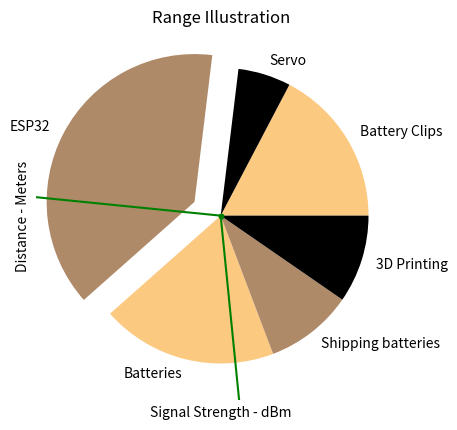
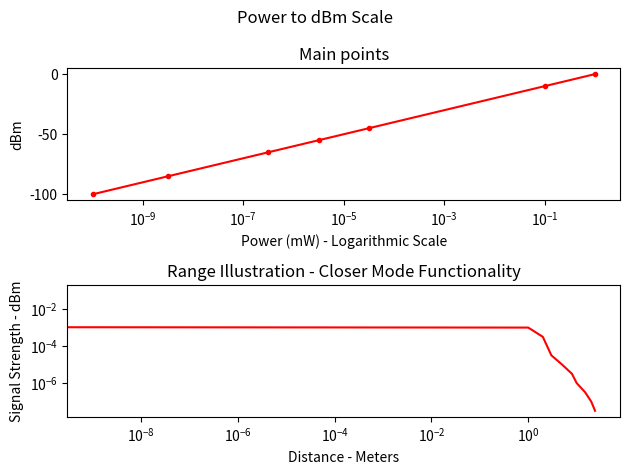
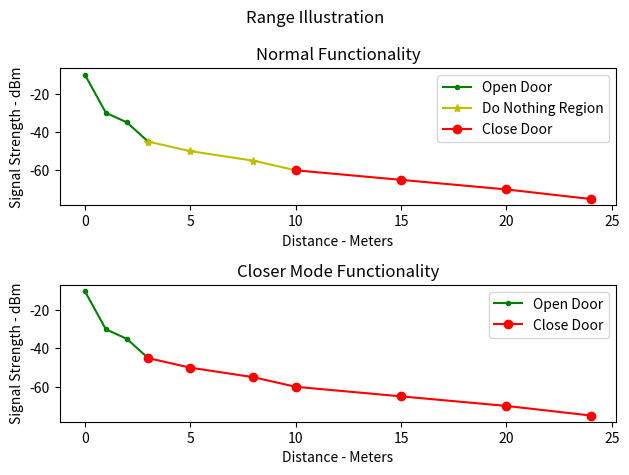

The script that saved these images, in order:
#Importing modules
import matplotlib.pyplot as plt
import numpy as np
import math

#Function to make Power into dBm
def power_to_dbm(power):

    #Calculation
    calculation = 10 * (np.log10(power/1e-3))

    return calculation

#Function to make dBm into Power
def dbm_to_power(dbm):

    #Calculation
    ratio = (dbm / 10)
    calculation = 10 ** (ratio)

    return calculation

#Budget Calculation
def budget(bh, bt, esp01, adpt, servo, esp32, power_supply, printing):

    bh_single = math.ceil((bh)/12)
    print("Battery Clip cost: $%d" % (bh_single))
    bt_clip = int(bt/2)
    print("The Cost Of A Single Battery Clip Is: $%d" % (bt_clip))
    esp01_single = math.ceil((esp01/6))
    print("The Cost Of A Single ESP8266-01 Is: $%d" % (esp01_single))
    servo_single = math.ceil((servo/4))
    print("The Cost Of A Single Servo Is: $%d" % (servo_single))
    esp32_single = math.ceil((esp32/3))
    print("The Cost Of A Single ESP32 Is: $%d" % (esp32_single))
    power_supply_single = math.ceil((power_supply/24))
    print("The Cost Of A Single Battery Is: $%d" % (power_supply_single))

    total = int((bh_single + bt_clip + esp01_single + adpt + servo_single + esp32_single + power_supply_single + printing))

    return total

#Budget Calculation
def budget_final(shipping, bt, servo, esp32, power_supply, printing):

    servo_single = math.ceil((servo/4))
    print("Servo cost: $%d" % (servo_single))
    esp32_single = math.ceil((esp32*2))
    print("ESP cost (2x): $%d" % (esp32_single))
    print("3D printing cost (2x): $%d" % (printing))
    bt_clip = int(bt)
    print("Battery clip cost (2x): $%d" % (bt_clip))
    power_supply_single = math.ceil((power_supply*2))
    print("Battery cost (2x): $%d" % (power_supply_single))
    print("Battery shipping cost: $%d" % (shipping))

    total = int((bt_clip + servo_single + esp32_single + power_supply_single + printing + shipping))

    return total

 #Calling Budget function
price = int(budget_final(5,9,11,10,5,5))
print("The Cost Of A Single Product Is: $%d" % price)
print("The (2x) components are already considered in the final price")


#Parameters
distance_in_dbm = np.array([0,-10,-45,-55,-65,-85,-100])
distance_in_meters = np.array([0,1,2,4,6])
powers = np.array([1e-3,0.1e-3,0.01e-3,0.001e-3,0.0001e-3,0.00001e-3,0.000001e-3])

#Separation of Data
distance_in_dbm_open = np.array([0,-10,-45])
distance_in_dbm_nothing = np.array([-45,-55,-65])
distance_in_dbm_close = np.array([-65,-75,-85])
distance_in_meters_open = np.array([0,1,2])
distance_in_meters_nothing = np.array([2,4,6])
distance_in_meters_close = np.array([6,8,25])


#PLOTTING

#DISTANCE SCALES
#meters x dbm
plt.plot(distance_in_meters_open, distance_in_dbm_open, "g", marker = '.')
plt.plot(distance_in_meters_nothing, distance_in_dbm_nothing , "y", marker = '*')
plt.plot(distance_in_meters_close, distance_in_dbm_close, "r", marker = 'o')
plt.title("Range Illustration")
plt.xlabel("Distance - Meters")
plt.ylabel("Signal Strength - dBm")
plt.show()

#dbm x meters
plt.plot(distance_in_dbm_open, distance_in_meters_open, "g", marker = '.')
plt.plot(distance_in_dbm_nothing, distance_in_meters_nothing , "y", marker = '*')
plt.plot(distance_in_dbm_close, distance_in_meters_close, "r", marker = 'o')
plt.title("Range Illustration")
plt.xlabel("Signal Strength - dBm")
plt.ylabel("Distance - Meters")
plt.show()


#Pie chart of costs
prices = np.array([9,3,20,10,5,5])
mylabels = ["Battery Clips","Servo","ESP32","Batteries","Shipping batteries","3D Printing"]
mycolors =  ["#fcc981","#000000","#af8a69","#fcc981","#af8a69","#000000"]
myexplode = [0,0,0.2,0,0,0]
plt.pie(prices, labels = mylabels, explode = myexplode, colors = mycolors)
plt.show()


#POWER TO DBM

#Calling functions
print("Main Desired dBm Points")
print(distance_in_dbm)
wanted_power = dbm_to_power(distance_in_dbm)
print("Main Desired dBm Points In Power (mW): ")
print(wanted_power)
main_dbm_points = power_to_dbm(powers)
print("Important Points In dBm: ")
print(main_dbm_points)
print("Important Points In Power (mW): ")
print(powers)


#Setting grid for subplots
figure_2, axes_2 = plt.subplots(2)

#Printing main title
figure_2.suptitle("Power to dBm Scale")

#First Plot
axes_2[0].set_title('Main points')  #Title
axes_2[0].set(xlabel = 'Power (mW) - Logarithmic Scale', ylabel = 'dBm') #Axis
axes_2[0].semilogx(wanted_power, distance_in_dbm, "r", marker = '.') #What to plot

#Second Plot
axes_2[1].set_title('Important Project Points')  #Title
axes_2[1].set(xlabel = 'Power (mW) - Logarithmic Scale', ylabel = 'dBm') #Axis
axes_2[1].semilogx(powers, main_dbm_points, "g", marker = '.') #What to plot

#Make Plots Tight
figure_2.tight_layout()
#Show Plot
plt.show()

#ESP Now
esp_now_dbm = np.array([-10,-30,-35,-45,-50,-55,-60,-65,-70,-75])
esp_now_in_meters = np.array([0,1,2,3,5,8,10,15,20,24])

#Separation of Data
esp_now_dbm_open = np.array([-10,-30,-35,-45])
esp_now_dbm_nothing = np.array([-45,-50,-55,-60])
esp_now_dbm_close = np.array([-60,-65,-70,-75])
esp_now_in_meters_open = np.array([0,1,2,3])
esp_now_in_meters_nothing = np.array([3,5,8,10])
esp_now_in_meters_close = np.array([10,15,20,24])

esp_now_close_closer = np.array([-45,-50,-55,-60,-65,-70,-75])
esp_now_in_meters_close_closer = np.array([3,5,8,10,15,20,24])

#Container for data
dbms = []

#Loop through the length of the array
for i in range(len(esp_now_dbm)):

    dbms.append(dbm_to_power(esp_now_dbm[i])) #Append Power values in container after calling DBM -> Power function


#Meters x dbm
plt.semilogx(esp_now_in_meters, esp_now_dbm, "g", marker = '.') #Semilog table on X axis
plt.title("Meters and Signal Strength Relation")
plt.xlabel("Distance - Meters")
plt.ylabel("Signal Strength - dBm")
plt.show()

#Meters x Power
plt.semilogy(esp_now_in_meters, dbms, "r") #Semilog table on Y axis
plt.title("Meters and Power Relation")
plt.ylabel("Distance - Meters")
plt.xlabel("Power - Milliwatt")
plt.show()

#Range Illustration
plt.plot(esp_now_in_meters_open, esp_now_dbm_open, "g", marker = '.')
plt.plot(esp_now_in_meters_nothing, esp_now_dbm_nothing , "y", marker = '*')
plt.plot(esp_now_in_meters_close, esp_now_dbm_close, "r", marker = 'o')
plt.title("Range Illustration - Normal Functionality")
plt.xlabel("Distance - Meters")
plt.ylabel("Signal Strength - dBm")
plt.show()

#Range Illustration
plt.plot(esp_now_in_meters_open, esp_now_dbm_open, "g", marker = '.')
plt.plot(esp_now_in_meters_close_closer, esp_now_close_closer, "r", marker = '*')
plt.title("Range Illustration - Closer Mode Functionality")
plt.xlabel("Distance - Meters")
plt.ylabel("Signal Strength - dBm")
plt.show()

#Setting grid for subplots
figure_2, axes_2 = plt.subplots(2)

#Printing main title
figure_2.suptitle("Range Illustration")

#First Plot
axes_2[0].set_title('Normal Functionality')  #Title
axes_2[0].set(xlabel = 'Distance - Meters', ylabel = 'Signal Strength - dBm') #Axis
axes_2[0].plot(esp_now_in_meters_open, esp_now_dbm_open, "g", marker = '.', label = "Open Door") #What to plot
axes_2[0].plot(esp_now_in_meters_nothing, esp_now_dbm_nothing , "y", marker = '*', label = "Do Nothing Region")
axes_2[0].plot(esp_now_in_meters_close, esp_now_dbm_close, "r", marker = 'o', label = "Close Door")

#Second Plot
axes_2[1].set_title('Closer Mode Functionality')  #Title
axes_2[1].set(xlabel = 'Distance - Meters', ylabel = 'Signal Strength - dBm') #Axis
axes_2[1].plot(esp_now_in_meters_open, esp_now_dbm_open, "g", marker = '.', label = "Open Door")
axes_2[1].plot(esp_now_in_meters_close_closer, esp_now_close_closer, "r", marker = 'o', label = "Close Door")

#Make Plots Tight
figure_2.tight_layout()
axes_2[0].legend(["Open Door","Do Nothing Region","Close Door"])
axes_2[1].legend(["Open Door","Close Door"],)
#Show Plot
plt.show()
